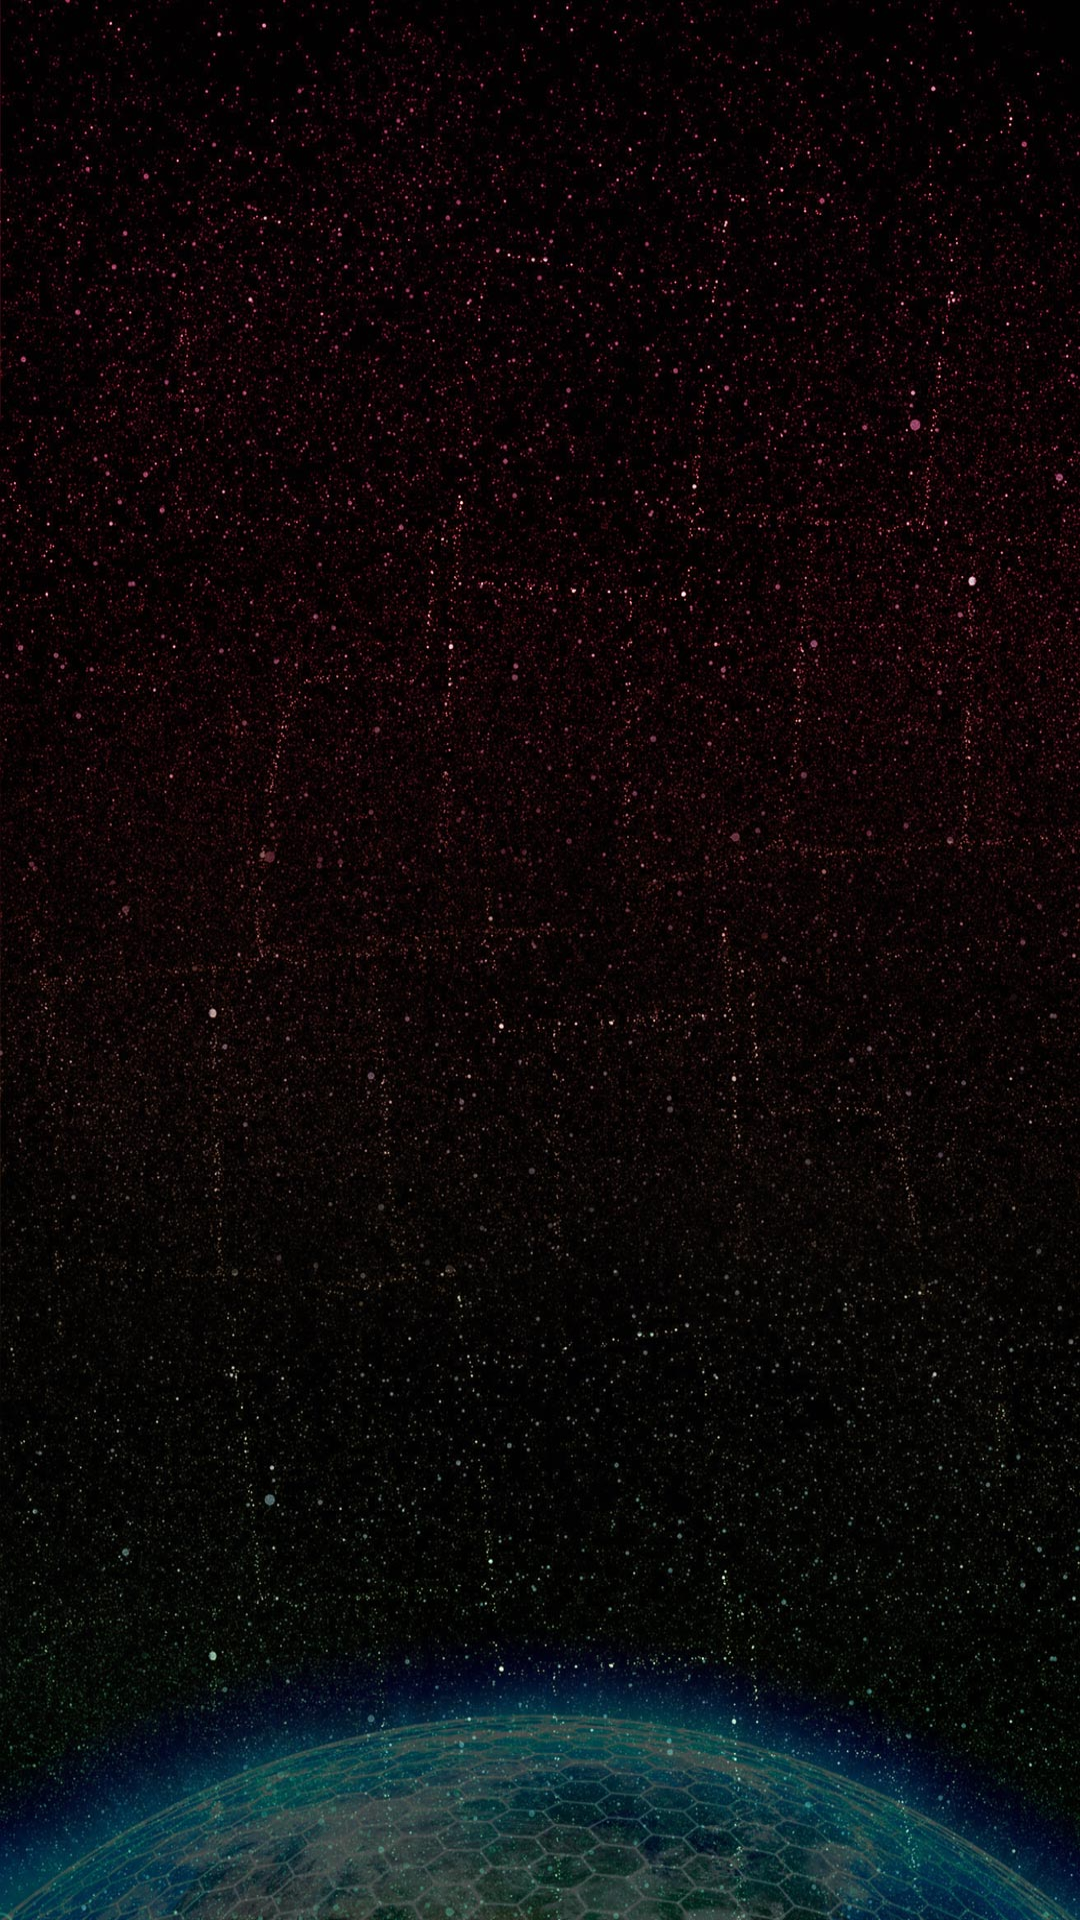

Layout XML and referenced resources for this Android screen:
<!-- AndroidManifest.xml: application theme android:Theme.Holo.Light.DarkActionBar -->
<!-- res/layout/activity_home.xml -->
<android.support.v4.widget.DrawerLayout
    xmlns:android="http://schemas.android.com/apk/res/android"
    android:id="@+id/drawer_layout"
    android:layout_width="match_parent"
    android:layout_height="match_parent">

    
    <FrameLayout
        android:id="@+id/content_frame"
        android:layout_width="match_parent"
        android:layout_height="match_parent" 
        android:background="@drawable/bg"/>

    
    <ListView
        android:id="@+id/left_drawer"
        android:layout_width="240dp"
        android:layout_height="match_parent"
        android:layout_gravity="start"
        android:choiceMode="singleChoice"
        android:divider="@android:color/transparent"
        android:dividerHeight="0dp"
        android:background="#111"/>
</android.support.v4.widget.DrawerLayout>
<!-- resources referenced by this layout -->
<resources>
  <!-- drawable bg: jpg bitmap (drawable-hdpi, 203797 bytes) -->
</resources>
